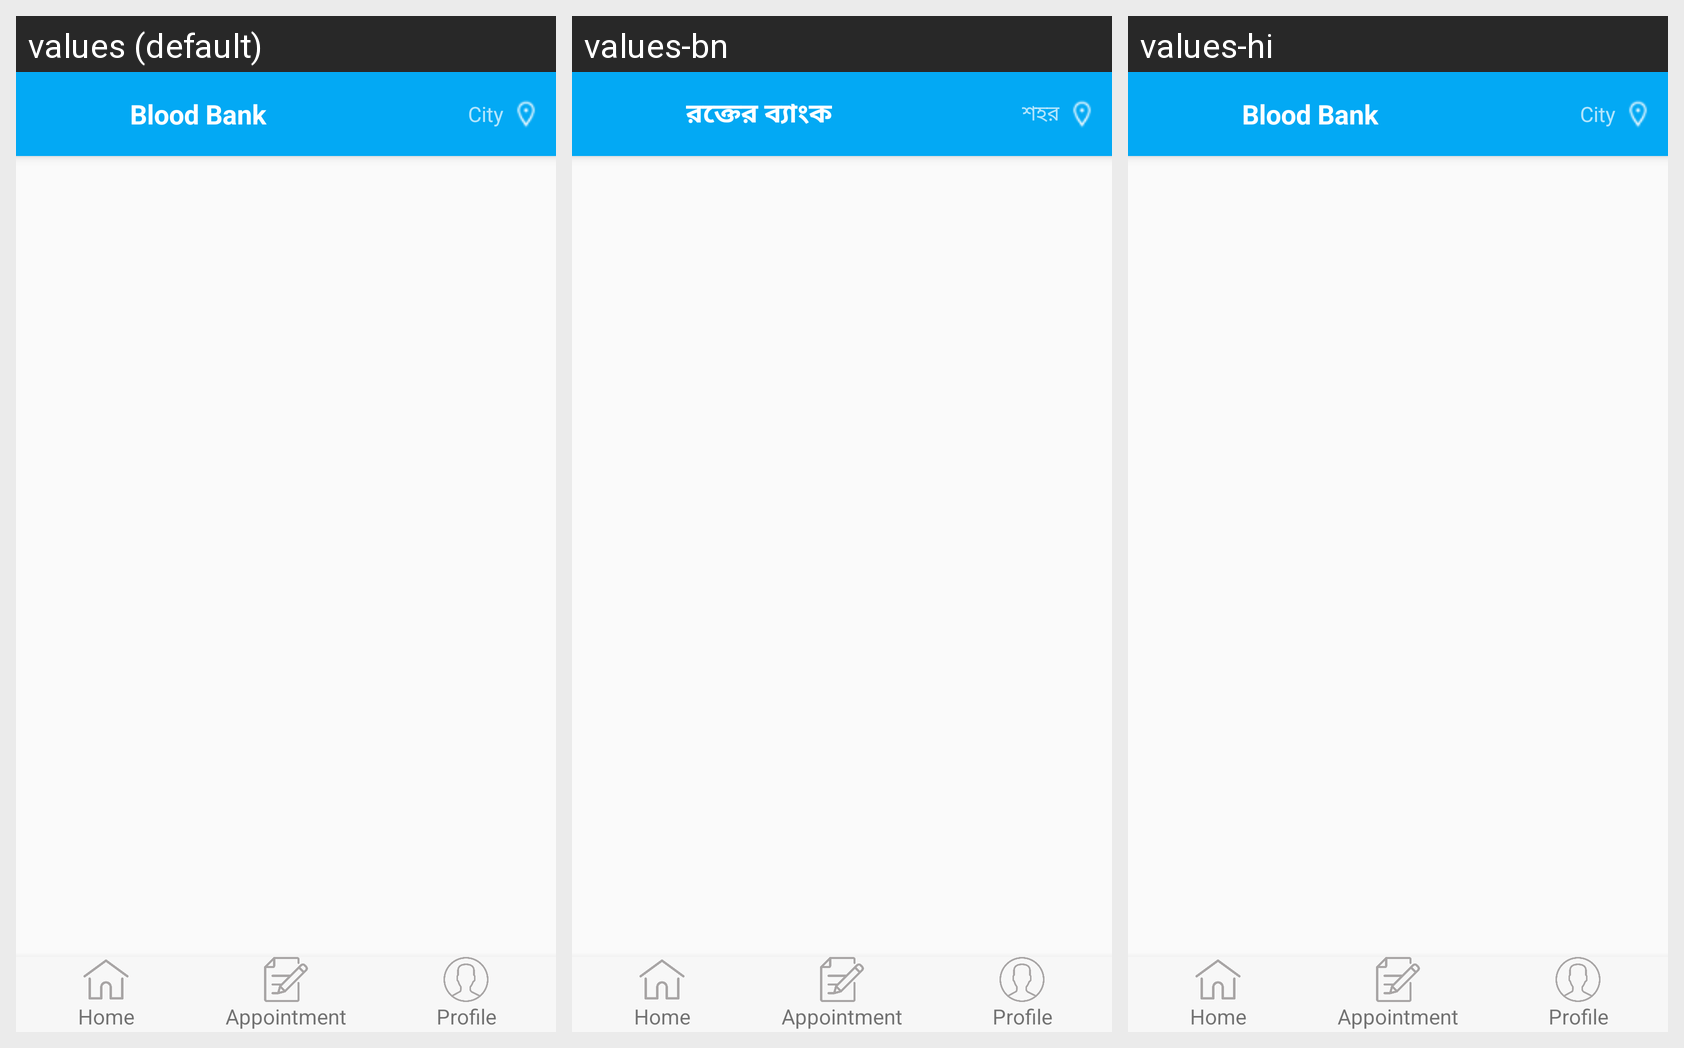

Strings drawn on this Android screen and how each of the app's shown locales translates them:
Android screen res/layout/app_bar_dashboard.xml rendered under 3 locales, left to right: values (default), values-bn, values-hi. Device: Nexus 5 (rendered at 1080×1920; each locale shown at half size, 540×960, under a caption strip naming it); theme AppTheme1.
Strings drawn on this screen, with the default value and each locale's value (text and hints the layout hard-codes, and strings that could not be matched under every locale, appear in the picture but are not listed):

blood
  values: Blood Bank
  values-bn: রক্তের ব্যাংক
  values-hi: Blood Bank  [not translated; the default value is used]

location
  values: City
  values-bn: শহর
  values-hi: City  [not translated; the default value is used]
